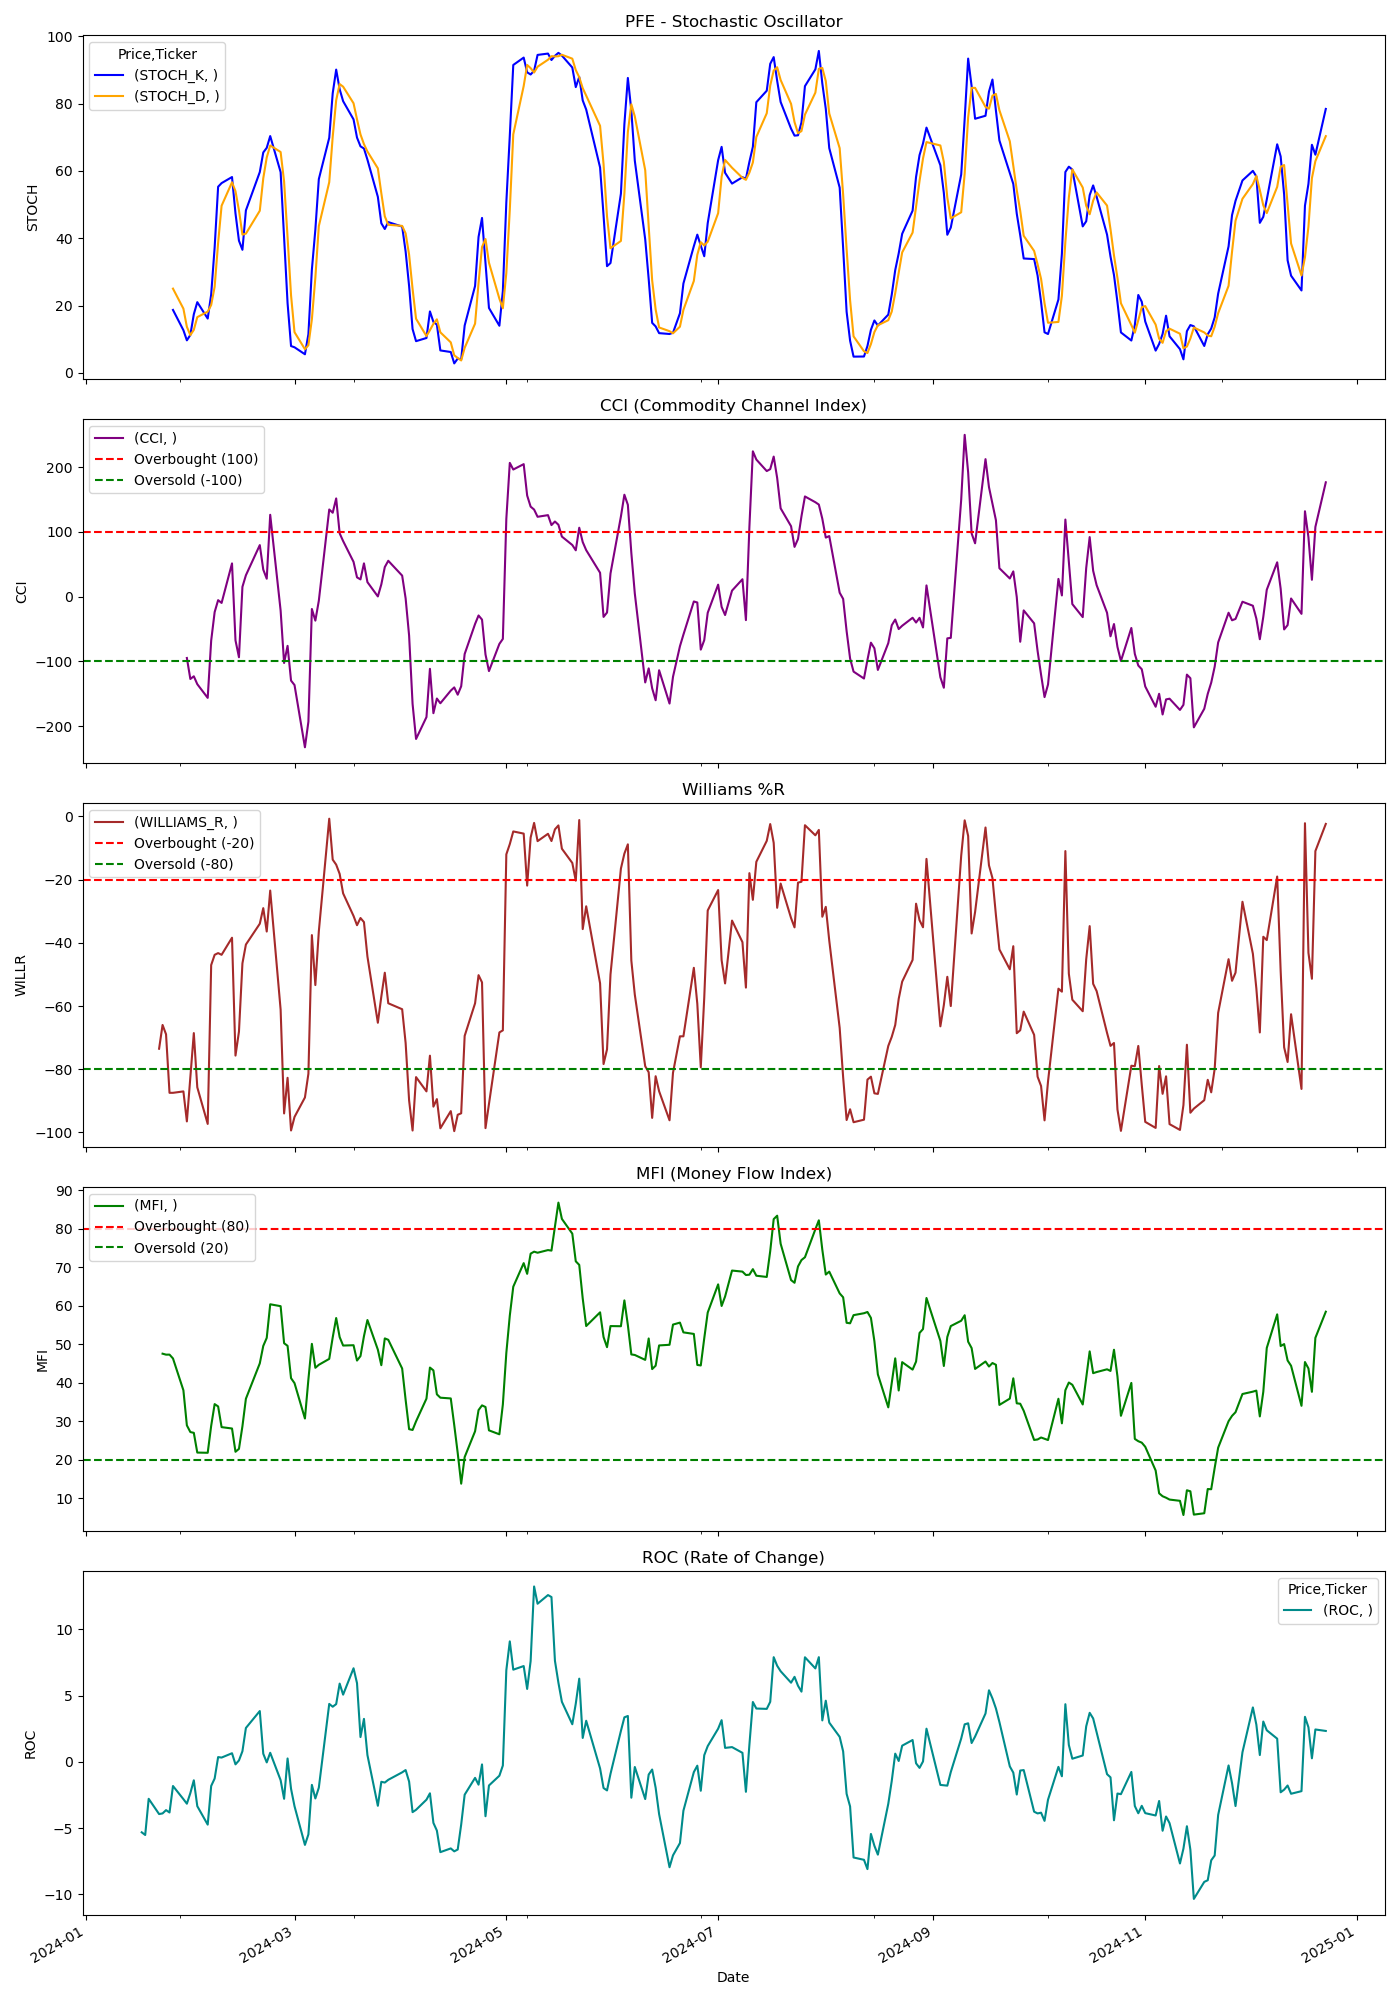

Data behind this chart, as committed beside it:
Price, Close, High, Low, Open, Volume, STOCH_K, STOCH_D, CCI, WILLIAMS_R, MFI, ROC
Ticker, PFE, PFE, PFE, PFE, PFE, , , , , , 
Date, , , , , , , , , , , 
2024-01-02, 28.02, 28.54, 27.17, 27.22, 57948700, , , , , , 
2024-01-03, 28.02, 28.31, 27.72, 28.27, 43426500, , , , , , 
2024-01-04, 27.41, 28.22, 27.36, 28.07, 45558200, , , , , , 
2024-01-05, 27.77, 27.79, 27.09, 27.35, 33592600, , , , , , 
2024-01-08, 27.88, 27.97, 27.49, 27.67, 32972100, , , , , , 
2024-01-09, 27.71, 28.14, 27.63, 27.89, 39856900, , , , , , 
2024-01-10, 27.32, 27.7, 27.22, 27.67, 37413300, , , , , , 
2024-01-11, 26.76, 27.25, 26.64, 27.17, 46884700, , , , , , 
2024-01-12, 27.05, 27.27, 26.8, 26.82, 30349700, , , , , , 
2024-01-16, 26.69, 27.07, 26.59, 26.95, 38826000, , , , , , 
2024-01-17, 26.53, 26.89, 26.32, 26.54, 33312600, , , , , , -5.315
2024-01-18, 26.47, 26.51, 26.01, 26.42, 50321100, , , , , , -5.516
2024-01-19, 26.65, 26.75, 26.32, 26.42, 35313100, , , , , , -2.784
2024-01-22, 26.68, 26.97, 26.32, 26.69, 41663900, , , , -73.51, , -3.936
2024-01-23, 26.79, 27, 26.53, 26.8, 33466700, , , , -65.98, 47.57, -3.888
2024-01-24, 26.7, 27.12, 26.7, 26.9, 42720700, , , , -68.94, 47.32, -3.639
2024-01-25, 26.28, 26.71, 26.26, 26.61, 47605500, , , , -87.46, 47.33, -3.817
2024-01-26, 26.28, 26.7, 26.17, 26.43, 47073800, 18.71, 25.04, , -87.46, 46.33, -1.819
2024-01-29, 26.29, 26.43, 26.12, 26.32, 67082700, 12.69, 19.09, , -87.01, 38.06, -2.81
2024-01-30, 25.85, 27.14, 25.78, 26.68, 86072400, 9.673, 13.69, -94.91, -96.51, 28.95, -3.155
2024-01-31, 25.9, 26.32, 25.62, 25.99, 81192100, 11.27, 11.21, -127.4, -82.67, 27.21, -2.353
2024-02-01, 26.1, 26.14, 25.57, 25.92, 53883000, 17.42, 12.79, -123.2, -68.56, 27.01, -1.386
2024-02-02, 25.76, 26.02, 25.53, 26, 51663800, 21.02, 16.57, -135.4, -85.71, 21.88, -3.341
2024-02-05, 25.42, 25.77, 25.37, 25.77, 42633400, 16.14, 18.2, -156.5, -97.3, 21.82, -4.734
2024-02-06, 26.31, 26.53, 25.42, 25.5, 56958700, 23.32, 20.16, -68.11, -47.03, 28.83, -1.816
2024-02-07, 26.36, 26.45, 26.11, 26.35, 36843000, 37.3, 25.59, -23.99, -43.78, 34.47, -1.254
2024-02-08, 26.37, 26.49, 26.22, 26.36, 29048400, 55.32, 38.64, -5.61, -43.24, 33.87, 0.364
2024-02-09, 26.36, 26.39, 26.19, 26.36, 29062700, 56.4, 49.67, -9.888, -43.78, 28.49, 0.3276
2024-02-12, 26.46, 26.8, 26.32, 26.34, 30323700, 58.2, 56.64, 51.13, -38.38, 28.13, 0.655
2024-02-13, 25.8, 26.62, 25.69, 26.34, 37927500, 47.39, 53.99, -67.67, -75.68, 22.09, -0.185
2024-02-14, 25.93, 25.99, 25.74, 25.84, 25270200, 39.28, 48.29, -93.79, -68.11, 22.84, 0.1108
2024-02-15, 26.32, 26.6, 26.04, 26.07, 36111600, 36.58, 41.08, 14.95, -46.49, 28.71, 0.8062
2024-02-16, 26.42, 26.68, 26.03, 26.35, 35913500, 48.29, 41.38, 32.85, -40.54, 35.87, 2.562
2024-02-20, 26.39, 26.92, 26.32, 26.41, 34232000, 59.67, 48.18, 79.44, -33.95, 45.06, 3.839
2024-02-21, 26.47, 26.48, 26.17, 26.4, 27370600, 65.5, 57.82, 41.6, -29.01, 49.59, 0.6182
2024-02-22, 26.35, 26.5, 26.01, 26.39, 31957500, 66.87, 64.02, 27.49, -36.42, 51.68, -0.03628
2024-02-23, 26.55, 26.87, 26.49, 26.54, 33182600, 70.37, 67.58, 126.3, -23.46, 60.41, 0.6892
2024-02-26, 26, 26.47, 25.89, 26.47, 45685500, 59.66, 65.63, -21.75, -61.15, 59.92, -1.379
2024-02-27, 25.72, 26.02, 25.65, 25.94, 38598400, 40.47, 56.83, -102.6, -93.98, 50.29, -2.784
2024-02-28, 25.87, 26.06, 25.66, 25.79, 31010200, 20.72, 40.28, -76.18, -82.71, 49.61, 0.2595
2024-02-29, 25.41, 26.01, 25.4, 25.89, 54643200, 7.979, 23.06, -129.8, -99.37, 41.21, -2.029
2024-03-01, 25.44, 25.73, 25.36, 25.66, 46213600, 7.61, 12.1, -136.7, -95.09, 39.92, -3.344
2024-03-04, 24.77, 25.31, 24.5, 25.16, 86777700, 5.535, 7.041, -232.8, -88.93, 30.73, -6.264
2024-03-05, 24.95, 25.27, 24.57, 24.75, 73646100, 11.52, 8.221, -193.3, -81.42, 40.91, -5.473
2024-03-06, 26.01, 26.11, 25.63, 25.73, 84919500, 30.7, 15.92, -19.27, -37.55, 50.13, -1.735
2024-03-07, 25.63, 26.13, 25.6, 26.02, 46423800, 42.56, 28.26, -37.24, -53.36, 43.9, -2.759
2024-03-08, 26.04, 26.11, 25.68, 25.71, 45869300, 57.58, 43.61, -6.481, -36.36, 44.68, -1.945
2024-03-11, 27.14, 27.16, 26.12, 26.12, 52600100, 69.85, 56.66, 134.4, -0.7194, 46.22, 4.378
2024-03-12, 26.79, 27.11, 26.55, 27.08, 48758200, 83.08, 70.17, 129.4, -13.67, 51.8, 4.165
2024-03-13, 26.99, 27.44, 26.97, 27.06, 39273000, 90.12, 81.02, 151.5, -15.26, 56.84, 4.364
2024-03-14, 26.91, 27.05, 26.56, 27.02, 36428000, 84.3, 85.83, 97.61, -18.18, 51.89, 5.911
2024-03-15, 26.73, 27.05, 26.65, 26.75, 75719200, 80.74, 85.05, 85.65, -24.35, 49.69, 5.077
2024-03-18, 26.52, 26.81, 26.41, 26.79, 36226500, 75.32, 80.12, 53.56, -31.49, 49.77, 7.068
2024-03-19, 26.43, 26.57, 26.13, 26.47, 29026600, 69.91, 75.32, 29.58, -34.42, 45.79, 5.943
2024-03-20, 26.5, 26.54, 26.03, 26.29, 34468000, 67.32, 70.85, 26.47, -32.14, 46.96, 1.876
2024-03-21, 26.46, 26.82, 26.43, 26.54, 29633700, 66.67, 67.97, 51.23, -33.44, 52.12, 3.247
2024-03-22, 26.17, 26.63, 26.15, 26.28, 28789000, 63.36, 65.78, 22.24, -44.33, 56.32, 0.5143
2024-03-25, 26.24, 26.29, 25.92, 26.06, 31110600, 52.31, 60.78, 0.145, -65.28, 48.62, -3.313
... 189 more rows
